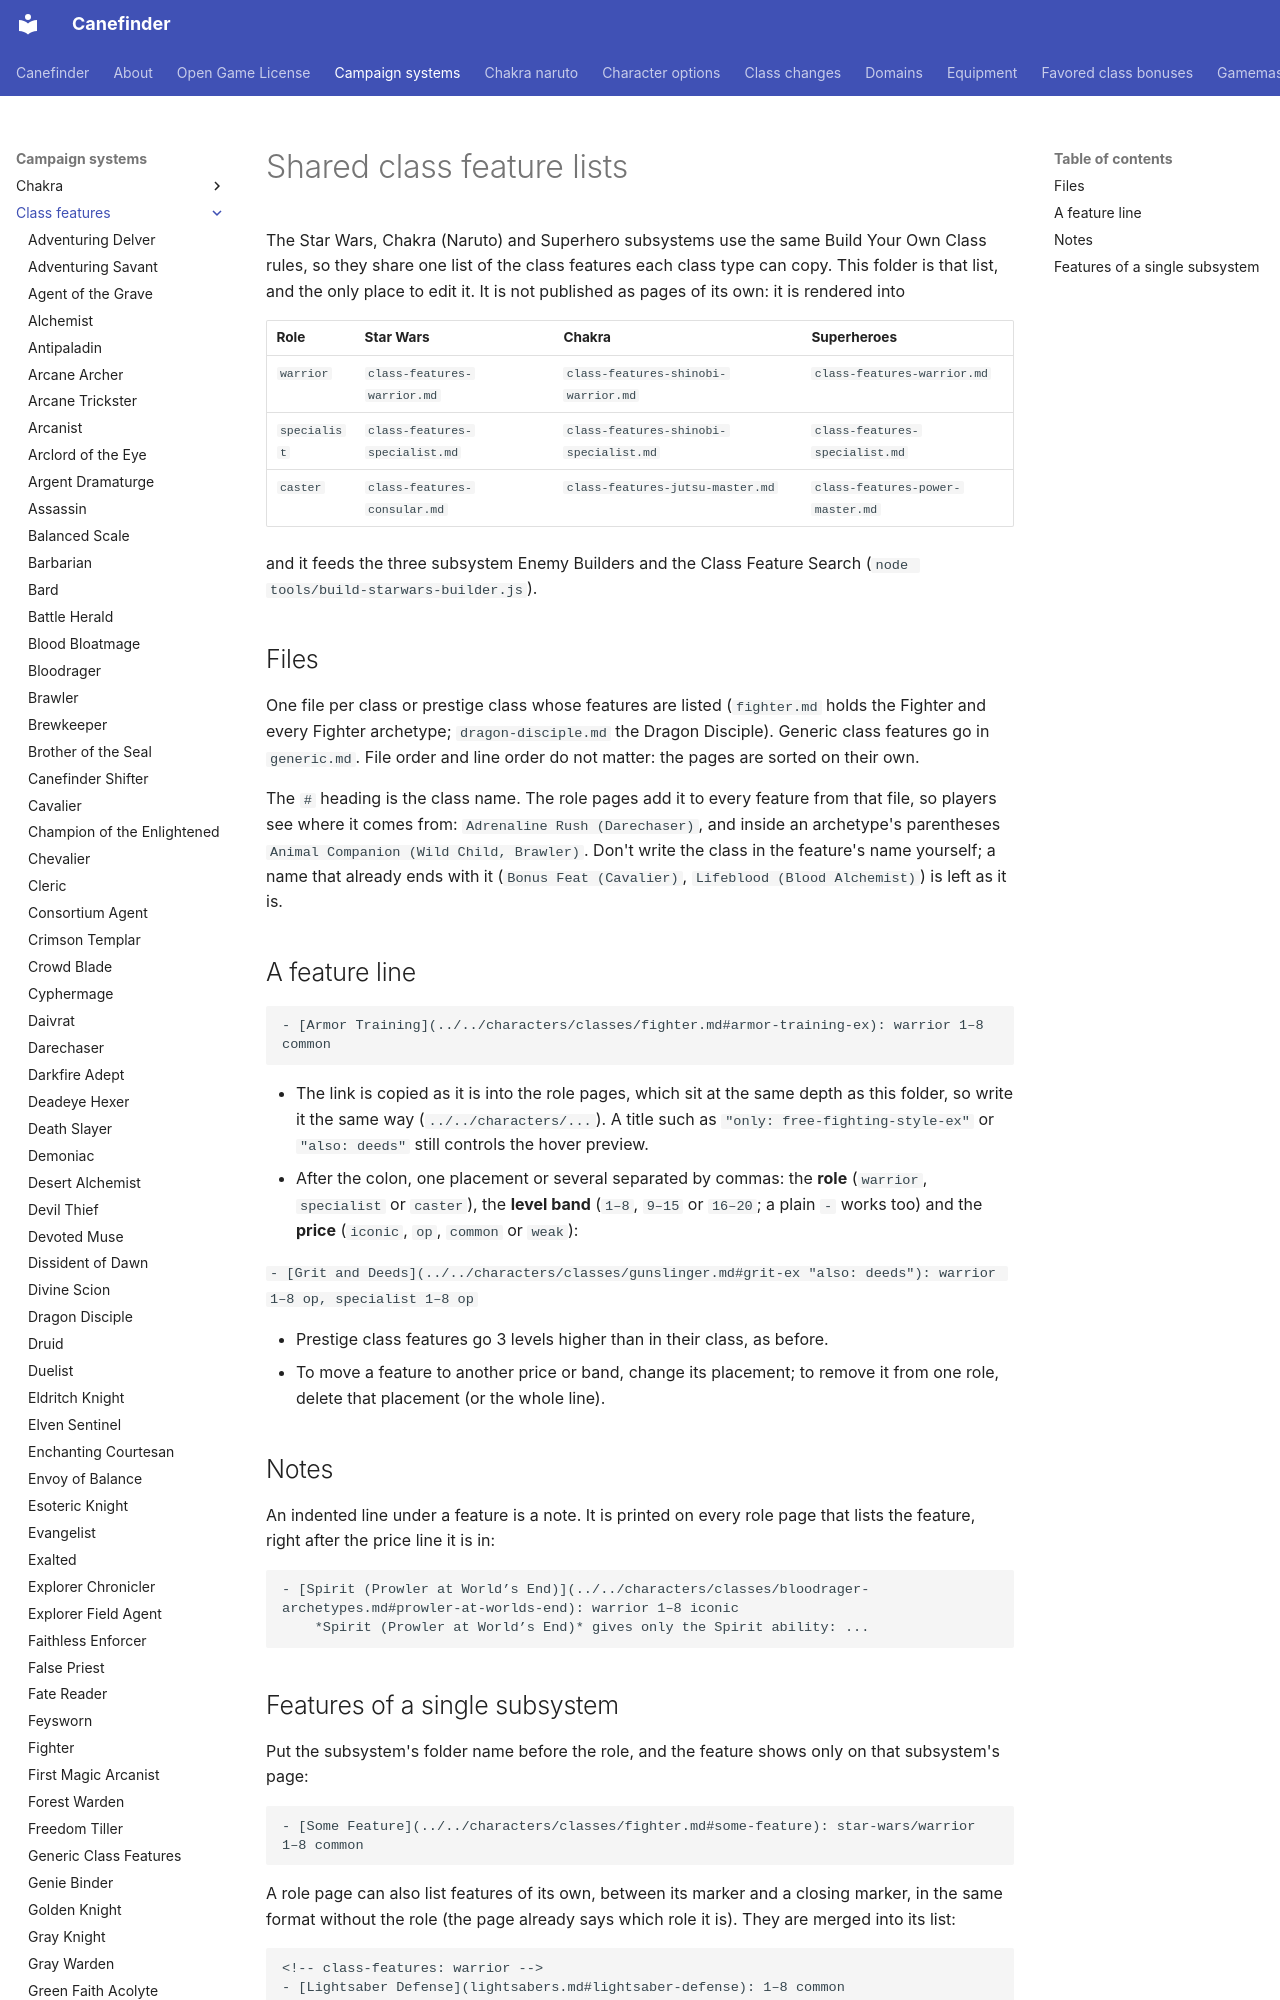

repository: canefinderhouserules/Canefinderhouserules · page: campaign-systems/class-features/index.html · generator: mkdocs

# Shared class feature lists

The Star Wars, Chakra (Naruto) and Superhero subsystems use the same Build Your Own Class rules, so they
share one list of the class features each class type can copy. This folder is that list, and the only
place to edit it. It is not published as pages of its own: it is rendered into

| Role         | Star Wars                     | Chakra                                 | Superheroes                       |
|--------------|-------------------------------|----------------------------------------|-----------------------------------|
| `warrior`    | `class-features-warrior.md`   | `class-features-shinobi-warrior.md`    | `class-features-warrior.md`       |
| `specialist` | `class-features-specialist.md`| `class-features-shinobi-specialist.md` | `class-features-specialist.md`    |
| `caster`     | `class-features-consular.md`  | `class-features-jutsu-master.md`       | `class-features-power-master.md`  |

and it feeds the three subsystem Enemy Builders and the Class Feature Search (`node tools/build-starwars-builder.js`).
